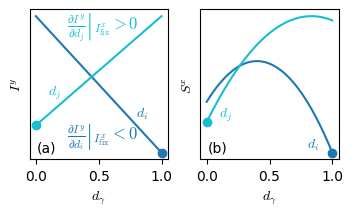

The script that saved this image: (Note: this script raises an exception after producing the figure.)
import numpy as np
import matplotlib.pyplot as plt
import matplotlib as mpl
plt.rcParams['font.family'] = 'sans-serif'
plt.rcParams['font.sans-serif'] = 'NewComputerModernSans08'
plt.rcParams["font.size"] = 10

plt.rcParams["axes.titlesize"] = "medium"
plt.rcParams["figure.titlesize"] = "medium"
plt.rcParams["axes.titleweight"] = "bold"
plt.rcParams["mathtext.fontset"] = "cm"
plt.rcParams['pdf.fonttype'] = 42
pt = 1/72 
col = 246*pt

fig_type = "png"
fig, axs = plt.subplots(1,2,figsize = (col,0.6*col), layout = "constrained")


ds = np.linspace(0,1,1000)
ks = np.array([-0.5,0.4]).reshape(-1,1)
ms = np.array([0.7,0.3]).reshape(-1,1)

Is = ds*ks + ms



axs[0].plot(ds, Is.T[:,0],"tab:blue")
axs[0].plot(ds, Is.T[:,1],"tab:cyan")
axs[0].scatter(1, float(Is.T[-1,0]), color="tab:blue")
axs[0].scatter(0, float(Is.T[0,1]), color="tab:cyan")
#axs[0].title("Illustration of how average current \n changes with transmission height")#, fontname = "Segoe UI")
# axs[0].set_title("Illustration of how average current \n changes with transmission height")
axs[0].set_xlabel(r"$d_\gamma$")
#axs[0].ylabel(r"$I_y$", size = 12)
axs[0].set_ylabel(r"$I^y$")
axs[0].set_yticks([])
axs[0].text(0.8, Is.T[-1,0] + 0.13, r"$d_i$", color = "tab:blue")
axs[0].text(0.1, 0.41, r"$d_j$", color = "tab:cyan")
axs[0].text(0.25, 0.25, r"$\left.\frac{\partial I^y}{\partial d_i}\right|_{I^x_\mathrm{fix}} < 0$", color = "tab:blue", size = 12)
axs[0].text(0.25, 0.65, r"$\left.\frac{\partial I^y}{\partial d_j}\right|_{I^x_\mathrm{fix}} > 0$", color = "tab:cyan", size = 12)
axs[0].annotate("(a)", (0.05,0.05), xycoords = "axes fraction")
#axs[0].legend()

ds = np.linspace(0,1,1000)
ks = np.array([4,5]).reshape(-1,1)
ms = np.array([0.7,0.3]).reshape(-1,1)
bs = np.array([-5,-3]).reshape(-1,1)

Is = bs*ds**2 + ds*ks + ms


axs[1].plot(ds, Is.T[:,0],"tab:blue")
axs[1].plot(ds, Is.T[:,1],"tab:cyan")
axs[1].scatter(1, float(Is.T[-1,0]), color="tab:blue")
axs[1].scatter(0, float(Is.T[0,1]), color="tab:cyan")
#axs[1].title("Illustration of how average current \n changes with transmission height")#, fontname = "Segoe UI")
# axs[1].set_title("Illustration of how noise current \n changes with transmission height")
axs[1].set_xlabel(r"$d_\gamma$")
#axs[1].ylabel(r"$I_y$", size = 12)
axs[1].set_ylabel(r"$S^x$")
axs[1].set_yticks([])
axs[1].text(0.8, Is.T[-1,0] + 0.1, r"$d_i$", color = "tab:blue")
axs[1].text(0.1, 0.4, r"$d_j$", color = "tab:cyan")
axs[1].annotate("(b)", (0.05,0.05), xycoords = "axes fraction")
# axs[1].text(0.7, 0.4, r"$\left.\frac{\partial I_y}{\partial d_1}\right|_{I_x} < 0$", color = "tab:blue", size = 12)
# axs[1].text(0.25, 0.3, r"$\left.\frac{\partial I_y}{\partial d_2}\right|_{I_x} > 0$", color = "tab:cyan", size = 12)
#axs[1].legend()

# axs[1].savefig("figs/linear_illus.eps")
plt.savefig("figs/"+fig_type+"/method_illus."+fig_type, dpi = 1000)